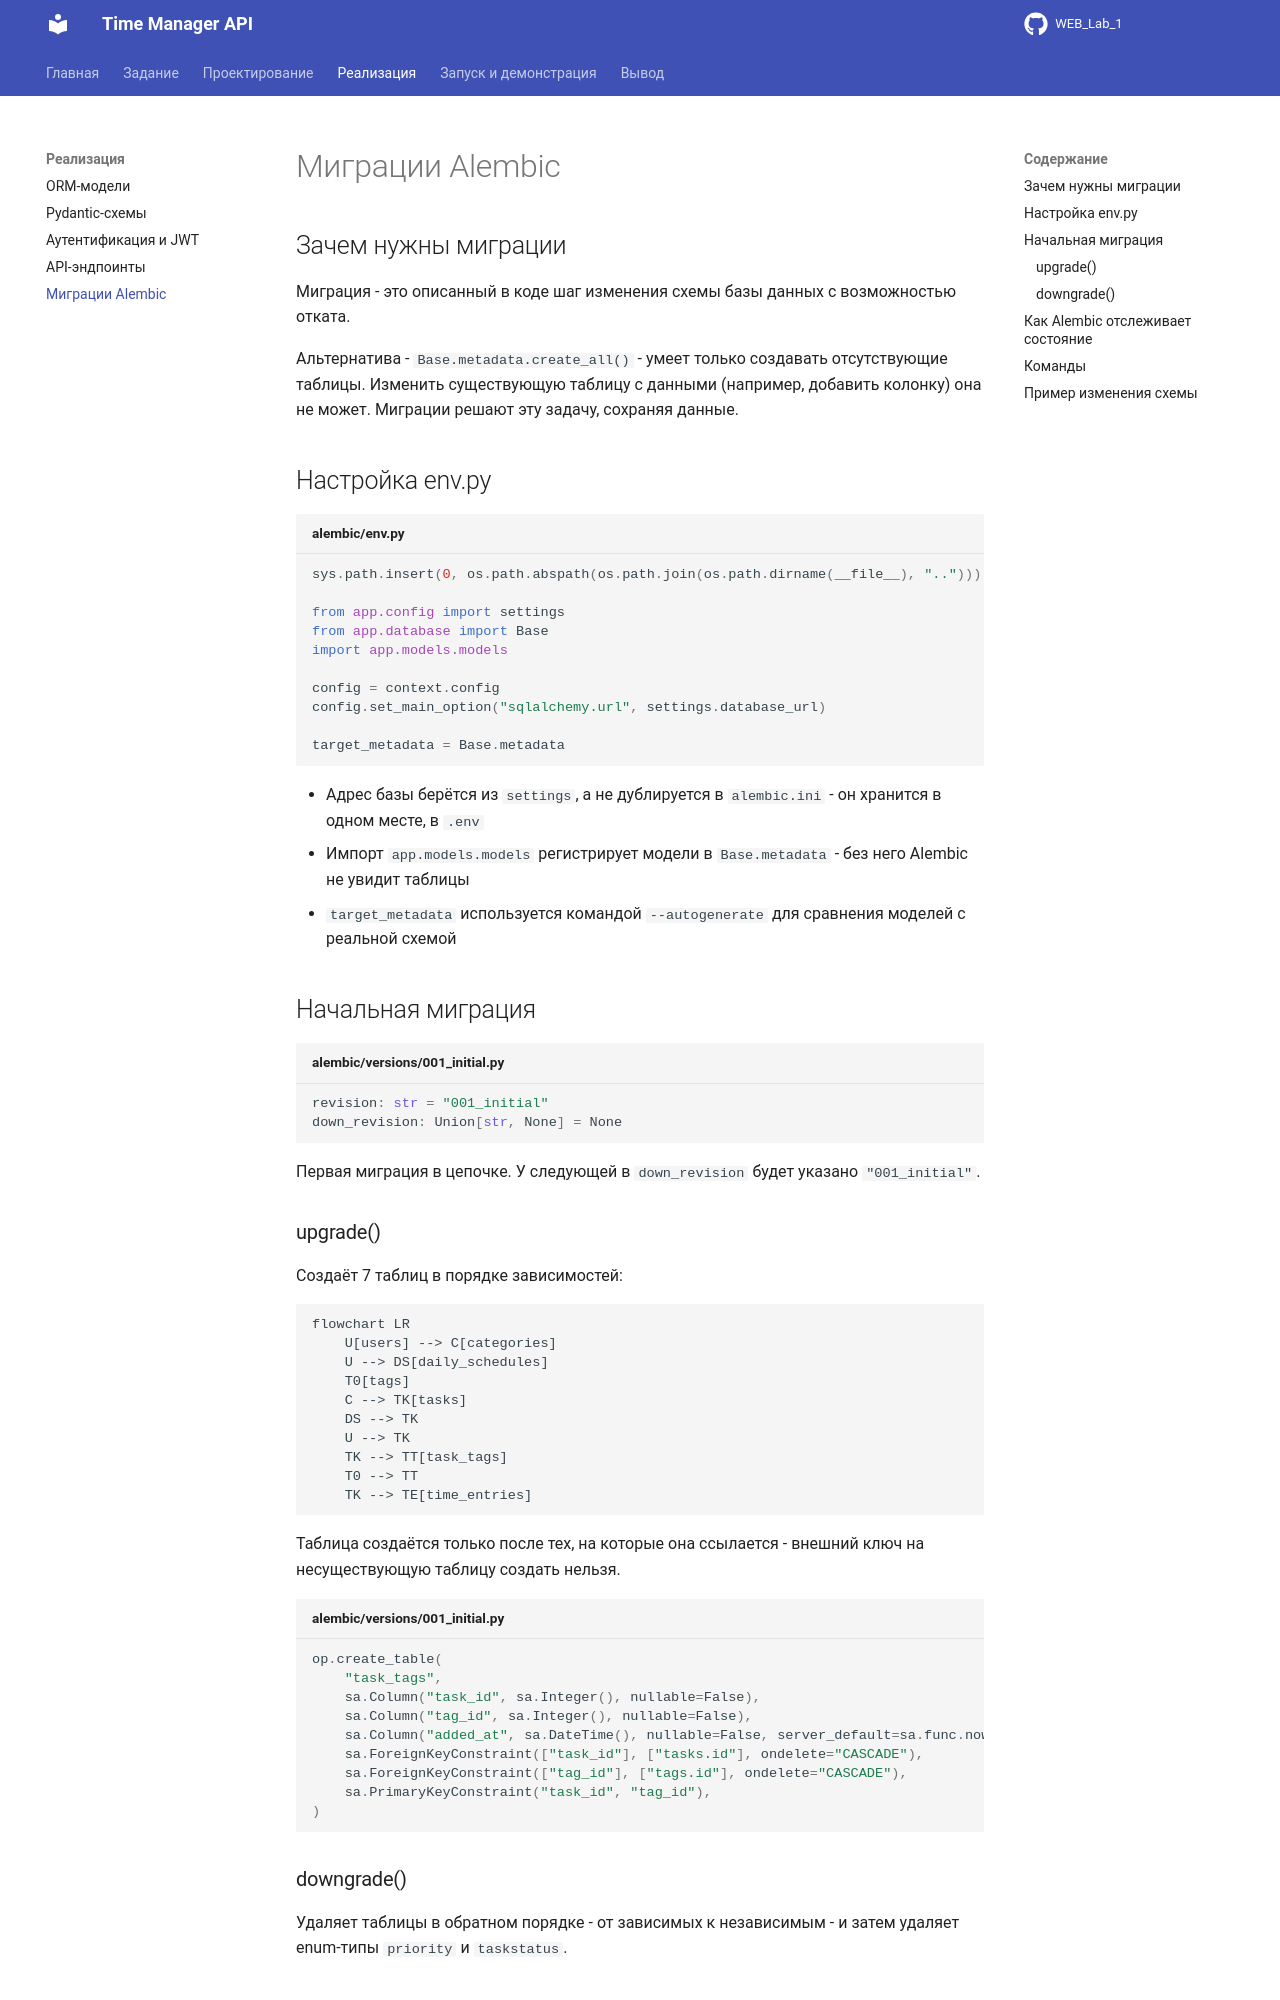

repository: Jaloliddin418/WEB_Lab_1 · page: migrations/index.html · generator: mkdocs

# Миграции Alembic

## Зачем нужны миграции

Миграция - это описанный в коде шаг изменения схемы базы данных с возможностью отката.

Альтернатива - `Base.metadata.create_all()` - умеет только создавать отсутствующие таблицы. Изменить существующую таблицу с данными (например, добавить колонку) она не может. Миграции решают эту задачу, сохраняя данные.

## Настройка env.py

```python title="alembic/env.py"
sys.path.insert(0, os.path.abspath(os.path.join(os.path.dirname(__file__), "..")))

from app.config import settings
from app.database import Base
import app.models.models

config = context.config
config.set_main_option("sqlalchemy.url", settings.database_url)

target_metadata = Base.metadata
```

- Адрес базы берётся из `settings`, а не дублируется в `alembic.ini` - он хранится в одном месте, в `.env`
- Импорт `app.models.models` регистрирует модели в `Base.metadata` - без него Alembic не увидит таблицы
- `target_metadata` используется командой `--autogenerate` для сравнения моделей с реальной схемой

## Начальная миграция

```python title="alembic/versions/001_initial.py"
revision: str = "001_initial"
down_revision: Union[str, None] = None
```

Первая миграция в цепочке. У следующей в `down_revision` будет указано `"001_initial"`.

### upgrade()

Создаёт 7 таблиц в порядке зависимостей:

```mermaid
flowchart LR
    U[users] --> C[categories]
    U --> DS[daily_schedules]
    T0[tags]
    C --> TK[tasks]
    DS --> TK
    U --> TK
    TK --> TT[task_tags]
    T0 --> TT
    TK --> TE[time_entries]
```

Таблица создаётся только после тех, на которые она ссылается - внешний ключ на несуществующую таблицу создать нельзя.

```python title="alembic/versions/001_initial.py"
op.create_table(
    "task_tags",
    sa.Column("task_id", sa.Integer(), nullable=False),
    sa.Column("tag_id", sa.Integer(), nullable=False),
    sa.Column("added_at", sa.DateTime(), nullable=False, server_default=sa.func.now()),
    sa.ForeignKeyConstraint(["task_id"], ["tasks.id"], ondelete="CASCADE"),
    sa.ForeignKeyConstraint(["tag_id"], ["tags.id"], ondelete="CASCADE"),
    sa.PrimaryKeyConstraint("task_id", "tag_id"),
)
```
